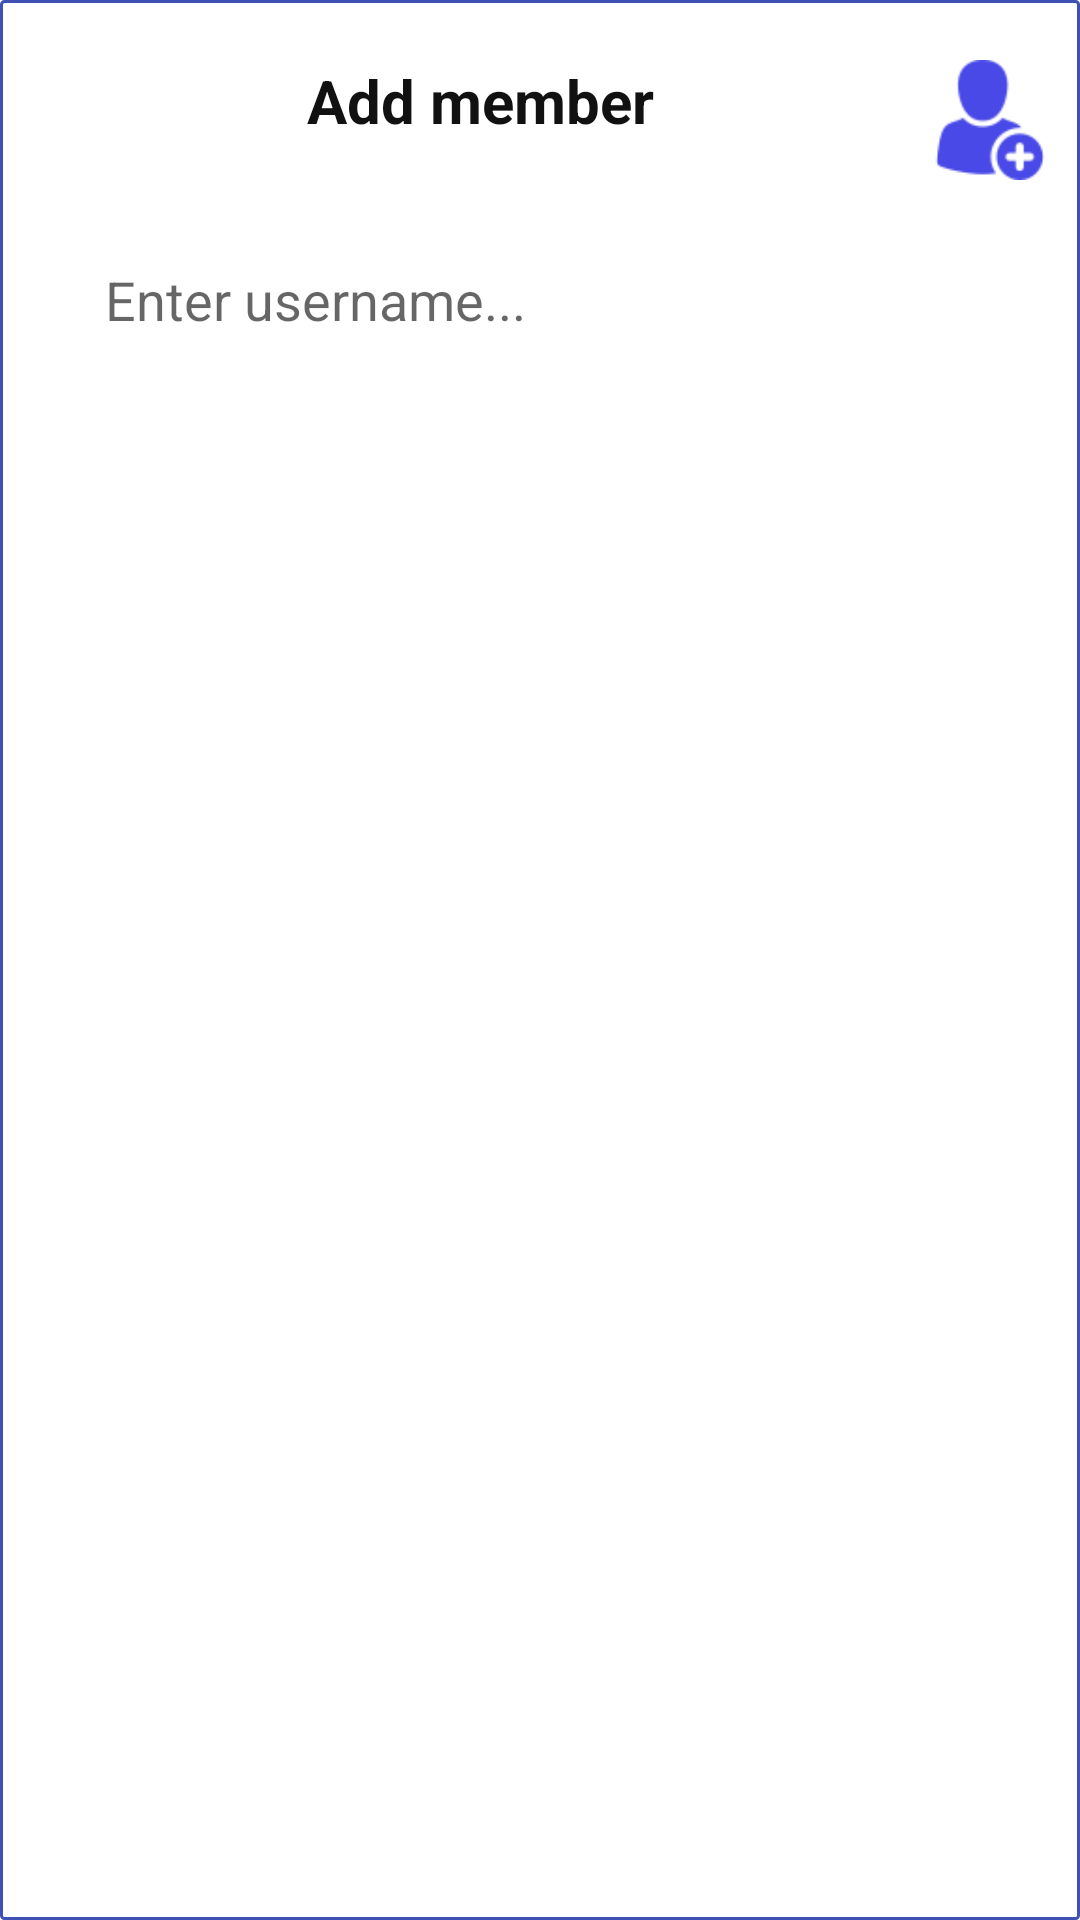

Android layout source for this screen:
<!-- AndroidManifest.xml: application theme AppTheme -->
<!-- res/layout/dialog_add_friend.xml -->
<?xml version="1.0" encoding="utf-8"?>
<LinearLayout xmlns:android="http://schemas.android.com/apk/res/android"
   android:orientation="vertical"
   android:layout_width="match_parent"
   android:layout_height="match_parent"
   android:background="@drawable/custom_bg">

   <LinearLayout
      android:layout_width="match_parent"
      android:layout_height="wrap_content"
      android:layout_margin="10dp"
      android:orientation="horizontal">
      <TextView
         android:layout_width="match_parent"
         android:layout_height="wrap_content"
         android:layout_weight="1"
         android:text="Add member"
         android:textColor="#111"
         android:textStyle="bold"
         android:textSize="20sp"
         android:gravity="center"
         android:layout_marginTop="10dp"/>
      <ImageButton
         android:id="@+id/CreateNewAccount"
         android:background="@drawable/add"
         android:layout_width="40dp"
         android:layout_height="40dp"
         android:layout_marginTop="10dp"/>
   </LinearLayout>


   <EditText
      android:id="@+id/edtUsername"
      android:layout_width="match_parent"
      android:layout_height="40dp"
      android:hint="Enter username..."
      android:background="@drawable/ic_custom_edittext"
      android:paddingStart="15dp"
      android:paddingEnd="15dp"
      android:singleLine="true"
      android:layout_marginStart="20sp"
      android:layout_marginEnd="20sp"
      android:layout_marginTop="10dp"/>
   <androidx.recyclerview.widget.RecyclerView
      android:id="@+id/recyclerview_listusers"
      android:layout_gravity="center"
      android:layout_width="300dp"
      android:layout_height="300dp"
       android:layout_marginTop="15dp"/>
</LinearLayout>
<!-- resources referenced by this layout -->
<resources>
  <!-- drawable add: png bitmap (drawable, 1951 bytes) -->
  <!-- drawable custom_bg (drawable) -->
  <?xml version="1.0" encoding="utf-8"?>
  <selector xmlns:android="http://schemas.android.com/apk/res/android">
     <item>
        <shape android:shape="rectangle">
           <solid android:color="#FFFFFF"/>
           <stroke
              android:color="#3F51B5"
              android:width="1dp"
              />
           <corners android:radius="1dp"/>
        </shape>
     </item>
  </selector>
</resources>
